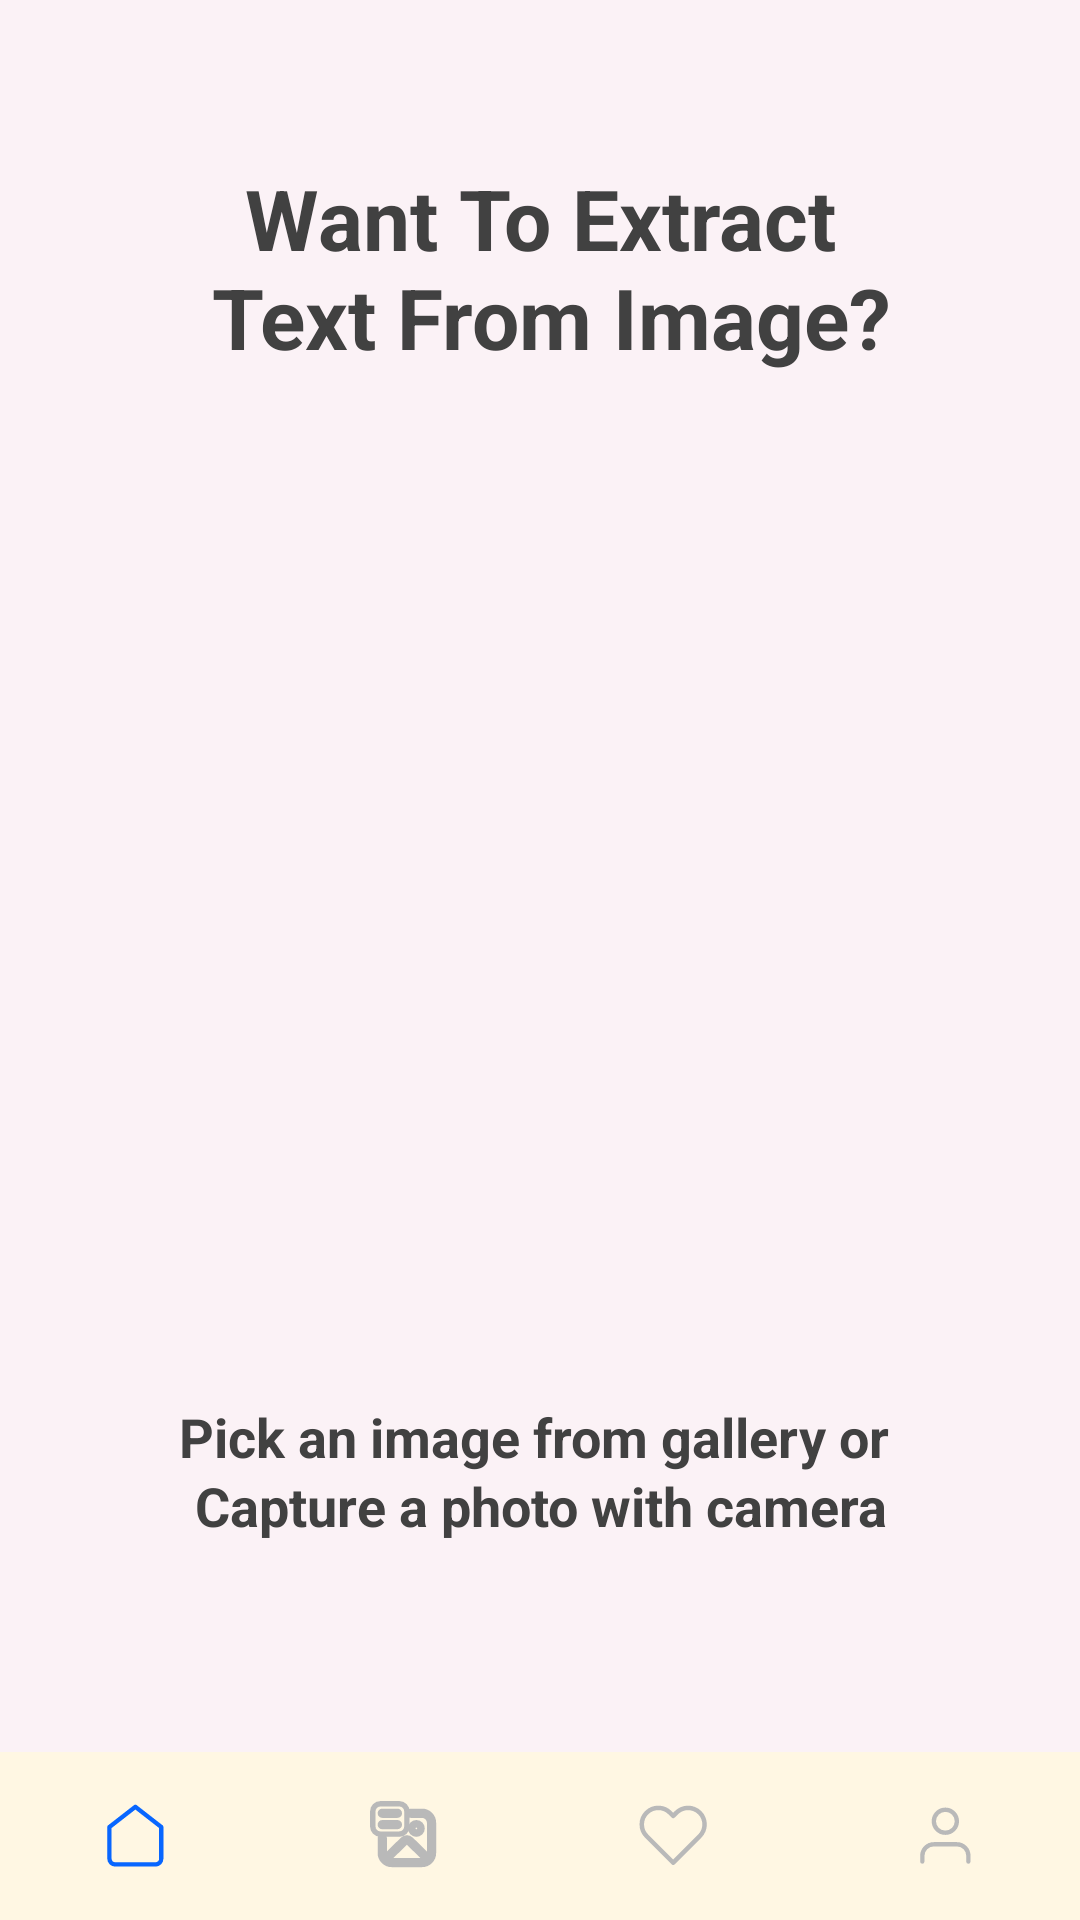

The Android layout XML behind this screen, and the referenced resources:
<!-- AndroidManifest.xml: application theme Theme.Text_Summarizer -->
<!-- res/layout/activity_text_extraction_screen.xml -->
<?xml version="1.0" encoding="utf-8"?>
<androidx.constraintlayout.widget.ConstraintLayout xmlns:android="http://schemas.android.com/apk/res/android"
    xmlns:app="http://schemas.android.com/apk/res-auto"
    xmlns:tools="http://schemas.android.com/tools"
    android:layout_width="match_parent"
    android:layout_height="match_parent"
    android:background="@color/light_cream"
    tools:context=".modules.TextExtractionActivity">

    <TextView
        android:id="@+id/textView3"
        android:layout_width="wrap_content"
        android:layout_height="wrap_content"
        android:gravity="center_horizontal|center_vertical"
        android:text="@string/Text_Extraction"
        android:textColor="@color/input_hint_color"
        android:textSize="28sp"
        android:textStyle="bold"
        app:layout_constraintBottom_toBottomOf="parent"
        app:layout_constraintEnd_toEndOf="parent"
        app:layout_constraintStart_toStartOf="parent"
        app:layout_constraintTop_toTopOf="parent"
        app:layout_constraintVertical_bias="0.095" />

    <com.google.android.material.bottomnavigation.BottomNavigationView
        android:id="@+id/bottom_navigation"
        style="@style/Widget.MaterialComponents.BottomNavigationView.Colored"
        android:layout_width="match_parent"
        android:layout_height="wrap_content"
        android:background="@color/dark_cream"
        app:itemHorizontalTranslationEnabled="false"
        app:itemIconSize="24dp"
        app:itemIconTint="@color/bottom_navigation_icon_color"
        app:itemPaddingBottom="8dp"
        app:itemPaddingTop="8dp"
        app:itemRippleColor="@color/gray_400"
        app:labelVisibilityMode="unlabeled"
        app:layout_constraintBottom_toBottomOf="parent"
        app:layout_constraintEnd_toEndOf="parent"
        app:layout_constraintHorizontal_bias="0.0"
        app:layout_constraintStart_toStartOf="parent"
        app:layout_constraintTop_toTopOf="parent"
        app:layout_constraintVertical_bias="1.0"
        app:menu="@menu/bottom_navigation_menu" />


    <LinearLayout
        android:id="@+id/linearLayout2"
        android:layout_width="409dp"
        android:layout_height="wrap_content"
        android:gravity="center"
        android:orientation="vertical"
        app:layout_constraintBottom_toBottomOf="@+id/bottom_navigation"
        app:layout_constraintEnd_toEndOf="parent"
        app:layout_constraintStart_toStartOf="parent"
        app:layout_constraintTop_toTopOf="parent"
        app:layout_constraintVertical_bias="0.375">

        <ImageButton
            android:id="@+id/btn_to_pick_image"
            android:layout_width="306dp"
            android:layout_height="324dp"
            android:background="?attr/selectableItemBackgroundBorderless"
            android:contentDescription="@string/image_preview"
            android:scaleType="centerCrop"
            app:srcCompat="@drawable/gallery_2" />

    </LinearLayout>

    <TextView
        android:id="@+id/no_recent_s"
        android:layout_width="283dp"
        android:layout_height="57dp"
        android:gravity="center_horizontal|top"
        android:lineSpacingExtra="2sp"
        android:text="@string/picking_details"
        android:textColor="@color/input_hint_color"
        android:textSize="18sp"
        android:textStyle="bold"
        android:translationY="-1.11sp"
        app:layout_constraintBottom_toTopOf="@+id/bottom_navigation"
        app:layout_constraintEnd_toEndOf="parent"
        app:layout_constraintStart_toStartOf="parent"
        app:layout_constraintTop_toBottomOf="@+id/linearLayout2"
        app:layout_constraintVertical_bias="0.295" />

    <ProgressBar
        android:id="@+id/progressBar"
        android:layout_width="wrap_content"
        android:layout_height="wrap_content"
        android:visibility="gone"
        app:layout_constraintBottom_toBottomOf="parent"
        app:layout_constraintEnd_toEndOf="parent"
        app:layout_constraintStart_toStartOf="parent"
        app:layout_constraintTop_toTopOf="parent" />

</androidx.constraintlayout.widget.ConstraintLayout>
<!-- resources referenced by this layout -->
<resources>
  <color name="dark_cream">#fff7e3</color>
  <color name="gray_400">#b9b9b9</color>
  <color name="input_hint_color">#414141</color>
  <color name="light_cream">#fbf2f6</color>
  <string name="Text_Extraction">Want To Extract\n Text From Image?</string>
  <string name="image_preview">Image Preview</string>
  <string name="picking_details">Pick an image from gallery or \nCapture a photo with camera</string>
  <style name="Theme.Text_Summarizer" parent="Base.Theme.Text_Summarizer" />
  <style name="Base.Theme.Text_Summarizer" parent="Theme.Material3.DayNight.NoActionBar">
          
          
      </style>
</resources>
